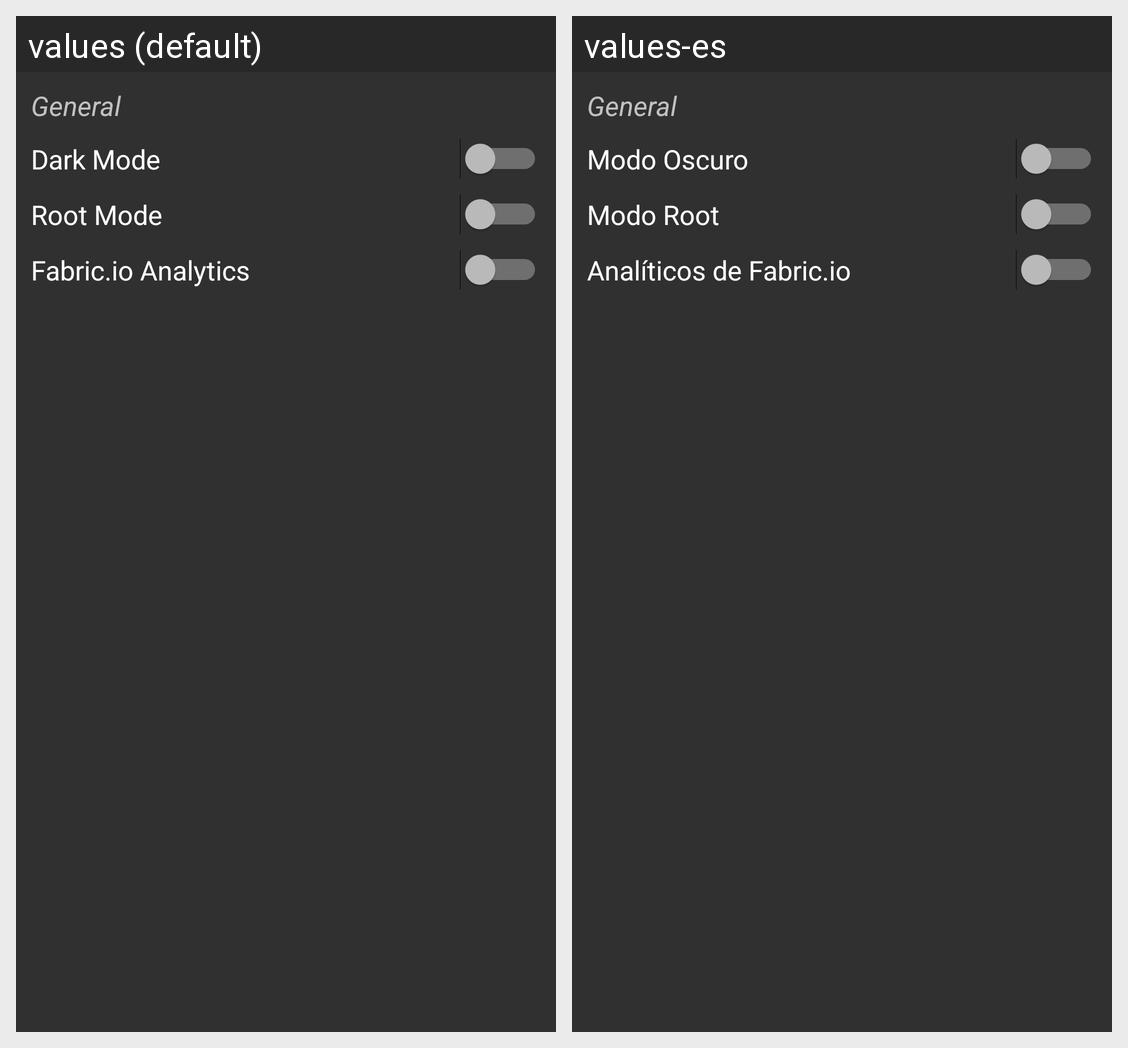

Strings drawn on this Android screen and how each of the app's shown locales translates them:
Android screen res/layout/switches_settings_general.xml rendered under 2 locales, left to right: values (default), values-es. Device: Nexus 5 (rendered at 1080×1920; each locale shown at half size, 540×960, under a caption strip naming it); theme DARK.
Strings drawn on this screen, with the default value and each locale's value (text and hints the layout hard-codes, and strings that could not be matched under every locale, appear in the picture but are not listed):

general
  values: General
  values-es: General

dark_mode
  values: Dark Mode
  values-es: Modo Oscuro

root_mode
  values: Root Mode
  values-es: Modo Root

enable_fabric_io_analytics
  values: Fabric.io Analytics
  values-es: Analíticos de Fabric.io
